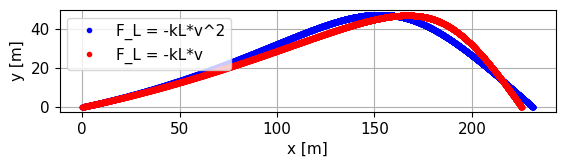

Generate this figure with matplotlib:
import numpy as np
import matplotlib.pyplot as plt

plt.rc('font', size = 11, family='serif')
#plt.rc('text', usetex=True)
plt.rc('font', serif='Computer Modern')

#################
# Define data for ball
m = 45.7*10**(-3) # mass [kg]
kL = 0.00031 # air resistance coefficient [kg/m]
kM = 0.000062 # Magnus coefficient [kg/rad]
################

###############
# Planet data
g = 9.82 # gravitational acceleration [m/s^2]
###############

############### 
# Initial conditions for ball throw
v0 = 75 # [m/s]

alfa0 = 12; ## in degrees
alfa0 = alfa0*np.pi/180 # converts to [rad]

w0 = 2000 ## angular velocity, in [rpm]
w0 = w0*2*np.pi/60 ## converts to [rad/s]

h = 0 # height at t=0 [m]
###############

###############
# Defines variables that are used in calculations
dt = 0.001 # step size for Euler's method [s]
vx = v0 * np.cos(alfa0)
vy = v0 * np.sin(alfa0)
alfa = alfa0 
w = w0
x = 0
y = h
xlist = [x]
ylist = [y]
###############

##### calculates if F_L = -k_l*v**2
while y >= 0: ## i.e. while ball is in the air
    # calculates new positions
    x = x + vx*dt
    y = y + vy*dt
    xlist.append(x)
    ylist.append(y)

    # calculates new angle, if-statement is required as range for -pi/2 < atan(x < pi/2
    if vx >= 0:
        alfa = np.atan(vy/vx)
    else:
        alfa = np.pi + np.atan(vy/vx)

    # updates v for this time step
    v = np.sqrt(vx**2 + vy**2)

    # calculates acceleration components for this time step
    drag = -kL/m * v**2
    magnus = kM/m * w *v
    ax = drag*np.cos(alfa) - magnus*np.sin(alfa)
    ay = drag*np.sin(alfa) + magnus*np.cos(alfa) - g

    # calculates velocity components for this time step
    vx = vx + ax*dt
    vy = vy + ay*dt

#############

#############
# calculates if F_L = -kL*v
kL = 0.0123
kM = 0.000052
vx = v0 * np.cos(alfa0)
vy = v0 * np.sin(alfa0)
alfa = alfa0
w = w0
x = 0
y = h
xlist2 = [x]
ylist2 = [y]

while y >= 0: ## i.e. while ball is in the air
    # calculates new positions
    x = x + vx*dt
    y = y + vy*dt
    xlist2.append(x)
    ylist2.append(y)

    # calculates new angle, if-statement is required as range for -pi/2 < atan(x < pi/2
    if vx >= 0:
        alfa = np.atan(vy/vx)
    else:
        alfa = np.pi + np.atan(vy/vx)

    # updates v for this time step
    v = np.sqrt(vx**2 + vy**2)

    # calculates acceleration components for this time step
    drag = -kL/m * v
    magnus = kM/m * w *v
    ax = drag*np.cos(alfa) - magnus*np.sin(alfa)
    ay = drag*np.sin(alfa) + magnus*np.cos(alfa) - g

    # calculates velocity components for this time step
    vx = vx + ax*dt
    vy = vy + ay*dt

axis = plt.gca() # plots current axes
axis.set_aspect('equal', adjustable='box')
plt.grid()
plt.plot(xlist,ylist,'.', color='blue', label='F_L = -kL*v^2')
plt.plot(xlist2,ylist2,'.', color='red', label='F_L = -kL*v')
plt.legend()
plt.xlabel('x [m]')
plt.ylabel('y [m]')
plt.show()


